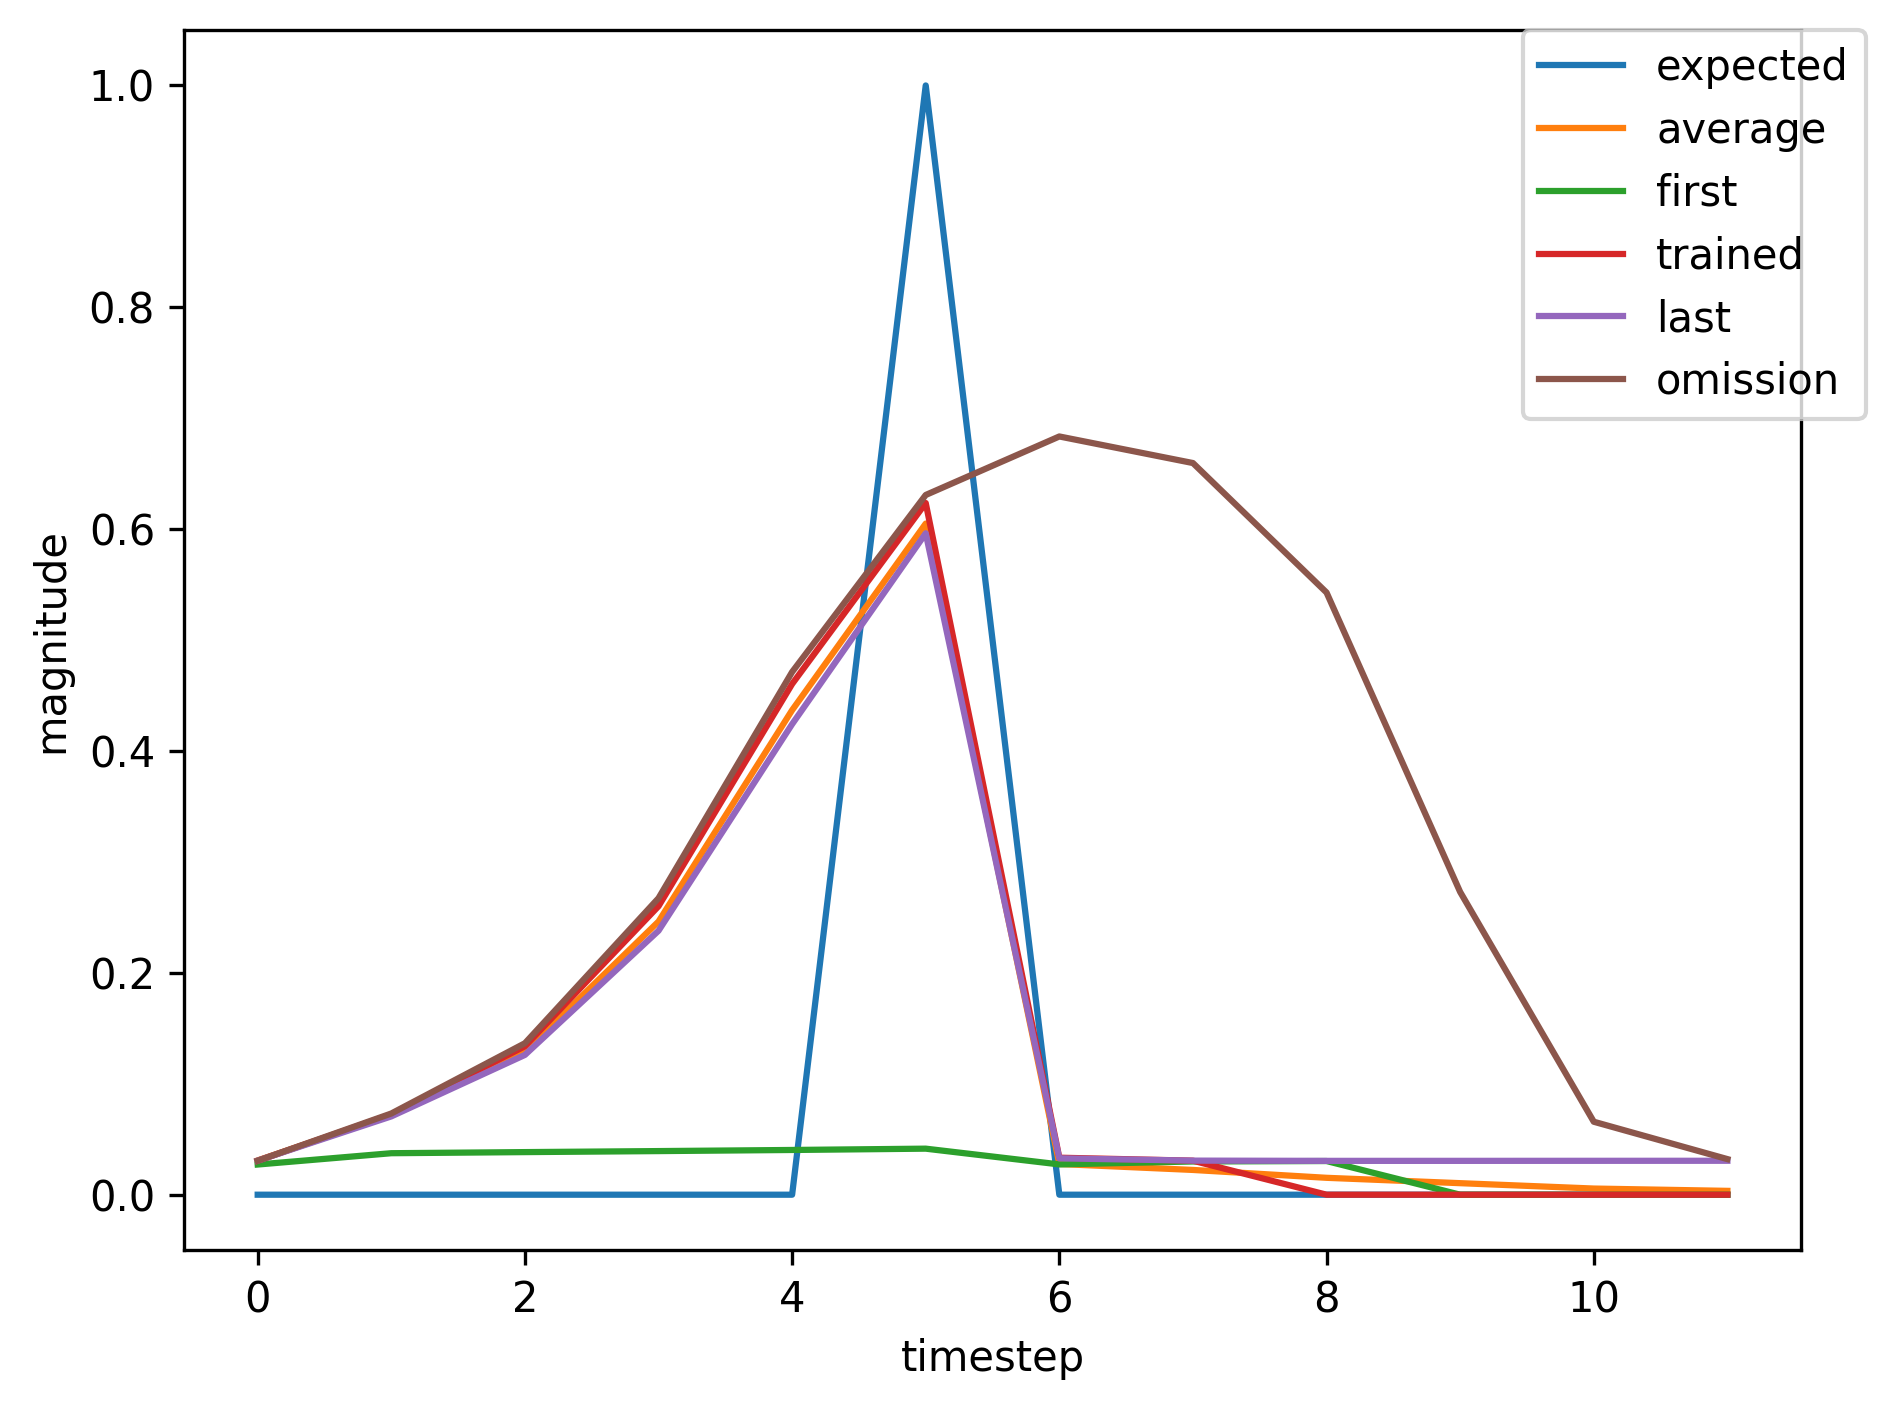

The file beside this chart, header and first rows:
, input, expected_output, network_output
0, 1.0, 0, 0.02722
1, 0.0, 0, 0.03741
2, 0.0, 0, 0.0384
3, 0.0, 0, 0.03932
4, 0.0, 0, 0.04033
5, 2.0, 1, 0.04151
6, 0.0, 0, 0.02731
7, 0.0, 0, 0.02997
8, 0.0, 0, 0.03035
9, 1.0, 0, 0.03044
10, 0.0, 0, 0.07077
11, 0.0, 0, 0.1278
12, 0.0, 0, 0.2438
13, 0.0, 0, 0.4348
14, 2.0, 1, 0.6052
15, 0.0, 0, 0.03298
16, 0.0, 0, 0.03073
17, 1.0, 0, 0.03048
18, 0.0, 0, 0.07066
19, 0.0, 0, 0.1272
20, 0.0, 0, 0.2421
21, 0.0, 0, 0.432
22, 2.0, 1, 0.6029
23, 0.0, 0, 0.03293
24, 1.0, 0, 0.03073
25, 0.0, 0, 0.07064
26, 0.0, 0, 0.1262
27, 0.0, 0, 0.2384
28, 0.0, 0, 0.4249
29, 2.0, 1, 0.5968
30, 0.0, 0, 0.03279
31, 0.0, 0, 0.03073
32, 0.0, 0, 0.0305
33, 1.0, 0, 0.03051
34, 0.0, 0, 0.07159
35, 0.0, 0, 0.1307
36, 0.0, 0, 0.2516
37, 0.0, 0, 0.4472
38, 2.0, 1, 0.6143
39, 0.0, 0, 0.03316
40, 0.0, 0, 0.0307
41, 0.0, 0, 0.03044
42, 1.0, 0, 0.03045
43, 0.0, 0, 0.07071
44, 0.0, 0, 0.1275
45, 0.0, 0, 0.2431
46, 0.0, 0, 0.4337
47, 2.0, 1, 0.6042
48, 0.0, 0, 0.03296
49, 0.0, 0, 0.03073
50, 0.0, 0, 0.03048
51, 0.0, 0, 0.03049
52, 0.0, 0, 0.03053
53, 1.0, 0, 0.03057
54, 0.0, 0, 0.07246
55, 0.0, 0, 0.1338
56, 0.0, 0, 0.2601
57, 0.0, 0, 0.4604
58, 2.0, 1, 0.6236
59, 0.0, 0, 0.03336
... 388 more rows
